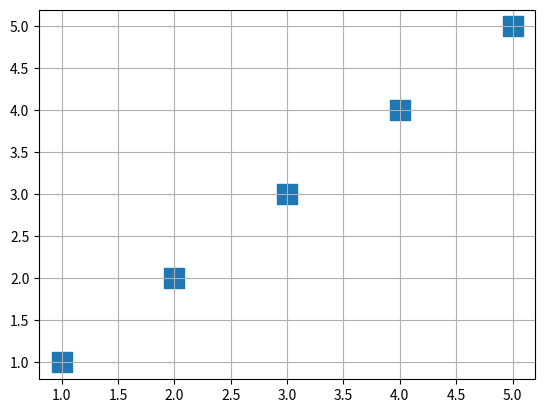

Python code for this plot:
import matplotlib.pyplot as plt

# Coordenada dos Dados
x = [1, 2, 3, 4, 5]
y = [1, 2, 3, 4, 5]

figura, eixo = plt.subplots()

eixo.scatter(x, y, s=200, marker='s')

eixo.grid(True)

plt.show()

# Outros tipos de Makers

# '.' point marker
# ',' pixel marker
# 'o' circle marker
# 'v' triangle_down marker
# '^' triangle_up marker
# '<' triangle_left marker
# '>' triangle_right marker
# '1' tri_down marker
# '2' tri_up marker
# '3' tri_left marker
# '4' tri_right marker
# '8' octagon marker
# 's' square marker
# 'p' pentagon marker
# 'P' plus (filled) marker
# '*' star marker
# 'h' hexagon1 marker
# 'H'	hexagon2 marker
# '+' plus marker
# 'x' x marker
# 'X' x (filled) marker
# 'D' diamond marker
# 'd' thin_diamond marker
# '|' vline marker
# '_' hline marker
